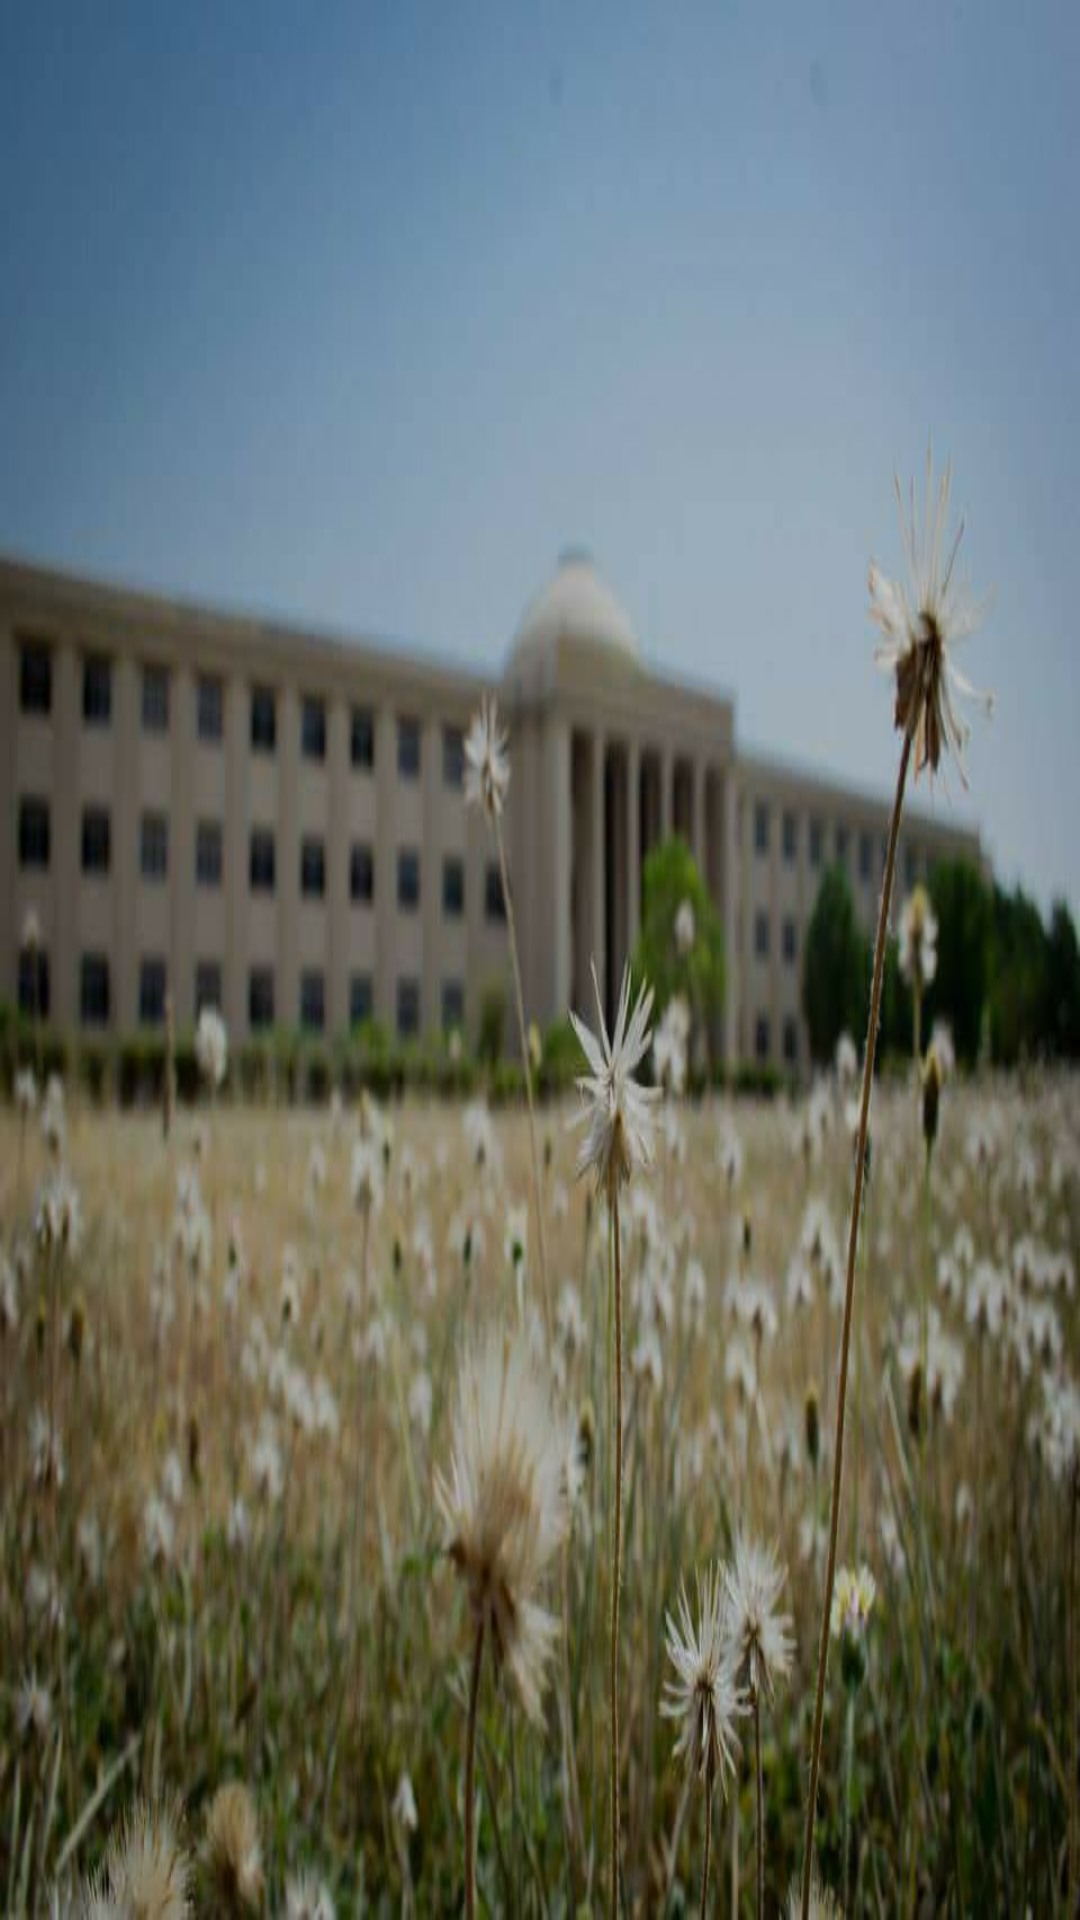

Produce the Android XML layout that renders to this screen, including the resource entries it uses.
<!-- AndroidManifest.xml: application theme AppThemeNoTitleBar -->
<!-- res/layout/activity_splash_screen.xml -->
<?xml version="1.0" encoding="utf-8"?>
<RelativeLayout xmlns:android="http://schemas.android.com/apk/res/android"
    xmlns:app="http://schemas.android.com/apk/res-auto"
    xmlns:tools="http://schemas.android.com/tools"
    android:layout_width="match_parent"
    android:layout_height="match_parent"
    tools:context="com.example.faiq.kuapp.SplashScreen">

   <ImageView
       android:layout_width="match_parent"
       android:layout_height="match_parent"
       android:src="@drawable/ubit"
       android:scaleType="fitXY"/>
</RelativeLayout>
<!-- resources referenced by this layout -->
<resources>
  <!-- drawable ubit: jpg bitmap (drawable, 46526 bytes) -->
  <style name="AppThemeNoTitleBar" parent="Theme.AppCompat.Light.NoActionBar">
          
  
          <item name="windowActionBar">false</item>
          <item name="windowNoTitle">true</item>
         
          
          <item name="colorPrimary">@color/colorPrimary</item>
          <item name="colorPrimaryDark">@color/colorPrimaryDark</item>
          <item name="colorAccent">@color/colorAccent</item>
      </style>
  <color name="colorPrimary">#3b5998</color>
  <color name="colorPrimaryDark">#003069</color>
  <color name="colorAccent">#FFFFFF</color>
</resources>
